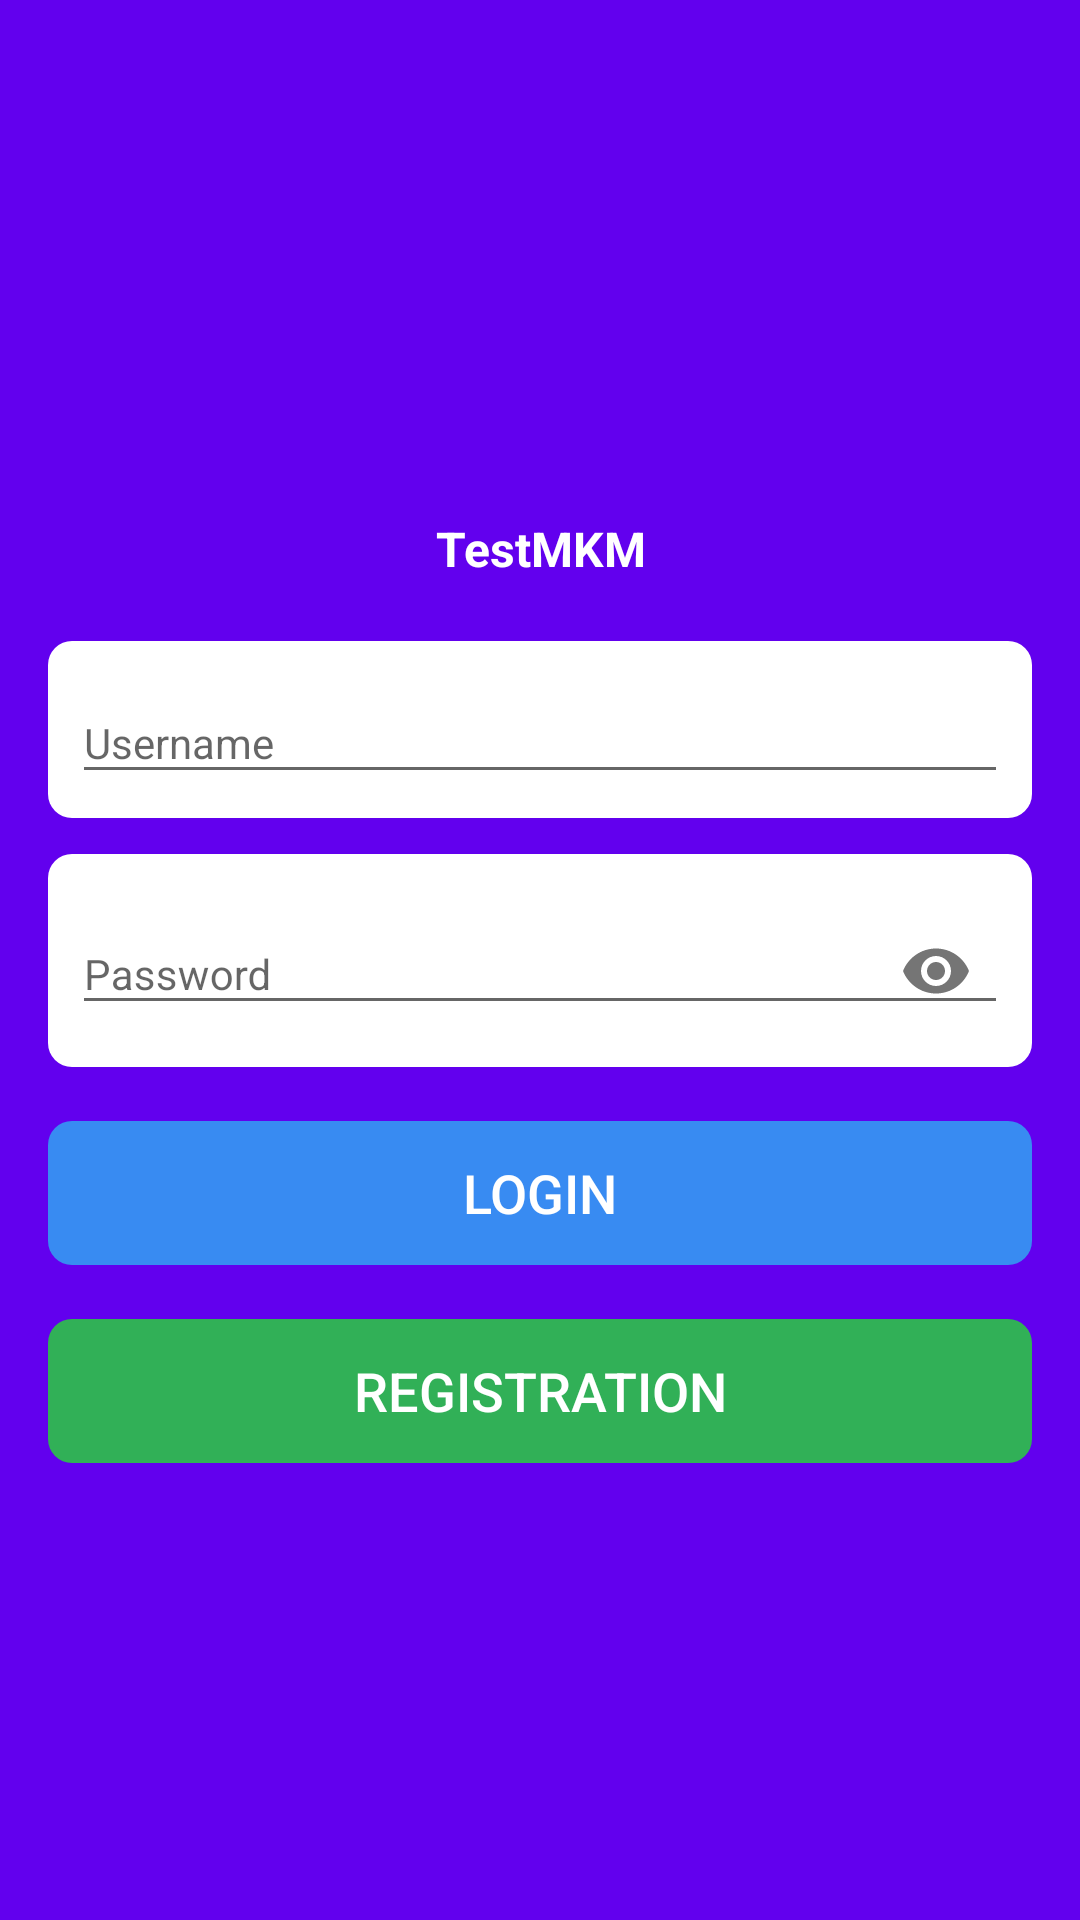

The Android layout XML behind this screen, and the referenced resources:
<!-- AndroidManifest.xml: activity theme AppTheme.NoActionBar -->
<!-- res/layout/activity_login.xml -->
<?xml version="1.0" encoding="utf-8"?>
<LinearLayout xmlns:android="http://schemas.android.com/apk/res/android"
    xmlns:app="http://schemas.android.com/apk/res-auto"
    xmlns:tools="http://schemas.android.com/tools"
    android:layout_width="match_parent"
    android:layout_height="match_parent"
    android:orientation="vertical"
    android:background="@color/colorPrimary"
    tools:context=".activity.LoginActivity">

    <ScrollView
        android:layout_width="match_parent"
        android:layout_height="match_parent">

        <LinearLayout
            android:layout_width="match_parent"
            android:layout_height="wrap_content"
            android:orientation="vertical">

            <RelativeLayout
                android:id="@+id/layout_form_login"
                android:layout_width="match_parent"
                android:layout_height="wrap_content"
                android:padding="16dp">

                <ImageView
                    android:id="@+id/iv_login_logo"
                    android:layout_width="96dp"
                    android:layout_height="96dp"
                    android:src="@mipmap/ic_launcher"
                    android:layout_gravity="center_horizontal"
                    android:layout_centerHorizontal="true"
                    android:layout_marginTop="36dp" />

                <TextView
                    android:id="@+id/tv_title"
                    android:layout_width="wrap_content"
                    android:layout_height="wrap_content"
                    android:layout_marginTop="24dp"
                    android:layout_centerHorizontal="true"
                    android:lineSpacingMultiplier="1.2"
                    android:layout_below="@+id/iv_login_logo"
                    android:text="@string/app_name"
                    android:textColor="#FFF"
                    android:textStyle="bold"
                    android:textSize="16sp"
                    android:textAlignment="center"
                    android:layout_gravity="center_horizontal" />

                <com.google.android.material.textfield.TextInputLayout
                    android:id="@+id/username_layout"
                    android:layout_below="@+id/tv_title"
                    android:layout_marginTop="20dp"
                    android:background="@drawable/bg_rounded_white"
                    android:paddingTop="4dp"
                    android:paddingStart="8dp"
                    android:paddingEnd="8dp"
                    android:paddingBottom="8dp"
                    app:hintTextColor="@color/black"
                    android:layout_width="match_parent"
                    android:layout_height="wrap_content">

                    <com.google.android.material.textfield.TextInputEditText
                        android:id="@+id/et_username_login"
                        android:layout_width="match_parent"
                        android:layout_height="wrap_content"
                        android:hint="@string/username"
                        android:textSize="14sp"
                        android:inputType="text"/>
                </com.google.android.material.textfield.TextInputLayout>

                <com.google.android.material.textfield.TextInputLayout
                    android:id="@+id/password_layout"
                    android:layout_below="@+id/username_layout"
                    android:layout_width="match_parent"
                    android:layout_height="wrap_content"
                    android:background="@drawable/bg_rounded_white"
                    app:hintTextColor="@color/black"
                    android:paddingTop="4dp"
                    android:paddingStart="8dp"
                    android:paddingEnd="8dp"
                    android:paddingBottom="8dp"
                    android:layout_marginTop="12dp"
                    app:passwordToggleEnabled="true">

                    <com.google.android.material.textfield.TextInputEditText
                        android:id="@+id/et_password_login"
                        android:layout_width="match_parent"
                        android:layout_height="wrap_content"
                        android:hint="@string/password"
                        android:textSize="14sp"
                        android:inputType="textPassword"/>
                </com.google.android.material.textfield.TextInputLayout>

                <Button
                    android:id="@+id/btn_login"
                    style="@style/ButtonBlue"
                    android:layout_width="match_parent"
                    android:layout_height="wrap_content"
                    android:layout_below="@id/password_layout"
                    android:layout_marginTop="18dp"
                    android:textSize="18sp"
                    android:text="@string/login" />

                <Button
                    android:id="@+id/btn_login_to_regis"
                    style="@style/ButtonGreen"
                    android:layout_width="match_parent"
                    android:layout_height="wrap_content"
                    android:layout_below="@id/btn_login"
                    android:layout_marginTop="18dp"
                    android:textSize="18sp"
                    android:text="@string/registrasi" />
            </RelativeLayout>

            <RelativeLayout
                android:id="@+id/layout_pb_login"
                android:layout_width="match_parent"
                android:layout_height="wrap_content">
                <ProgressBar
                    android:layout_width="60dp"
                    android:layout_height="60dp"
                    android:indeterminate="true"
                    android:indeterminateDrawable="@drawable/progress_bar"
                    android:layout_alignParentBottom="true"
                    android:layout_centerHorizontal="true"
                    android:layout_marginTop="12dp"
                    android:visibility="gone"/>
            </RelativeLayout>
        </LinearLayout>

    </ScrollView>
</LinearLayout>
<!-- resources referenced by this layout -->
<resources>
  <color name="black">#000000</color>
  <color name="colorPrimary">#6200EE</color>
  <!-- drawable bg_rounded_white (drawable) -->
  <?xml version="1.0" encoding="utf-8"?>
  <shape xmlns:android="http://schemas.android.com/apk/res/android" android:shape="rectangle">
      <corners android:radius="8dp"/>
      <solid android:color="#FFF"/>
  </shape>
  <string name="app_name">TestMKM</string>
  <string name="login">LOGIN</string>
  <string name="password">Password</string>
  <string name="registrasi">REGISTRATION</string>
  <string name="username">Username</string>
  <style name="ButtonBlue" parent="Widget.AppCompat.Button.Borderless">
          <item name="android:background">@drawable/btn_rounded_blue</item>
          <item name="android:textColor">@color/white</item>
          <item name="android:foreground">?selectableItemBackground</item>
          <item name="android:focusable">true</item>
          <item name="android:clickable">true</item>
      </style>
  <style name="ButtonGreen" parent="Widget.AppCompat.Button.Borderless">
          <item name="android:background">@drawable/btn_rounded_green</item>
          <item name="android:textColor">@color/white</item>
          <item name="android:foreground">?selectableItemBackground</item>
          <item name="android:focusable">true</item>
          <item name="android:clickable">true</item>
      </style>
  <style name="AppTheme.NoActionBar">
          <item name="windowActionBar">false</item>
          <item name="windowNoTitle">true</item>
      </style>
  <color name="colorAccent">#03DAC5</color>
  <!-- drawable btn_rounded_blue (drawable) -->
  <?xml version="1.0" encoding="utf-8"?>
  <selector xmlns:android="http://schemas.android.com/apk/res/android">
      <item android:drawable="@drawable/btn_rounded_blue_disabled" android:state_enabled="false" />
      <item android:drawable="@drawable/btn_rounded_blue_pressed" android:state_pressed="true" />
      <item android:drawable="@drawable/btn_rounded_blue_normal" />
  </selector>
  <color name="white">#FFFFFF</color>
  <!-- drawable btn_rounded_blue_disabled (drawable) -->
  <?xml version="1.0" encoding="utf-8"?>
  <shape xmlns:android="http://schemas.android.com/apk/res/android" android:shape="rectangle">
      <corners android:radius="8dp"/>
      <solid android:color="@color/blue40"/>
  </shape>
  <!-- drawable btn_rounded_blue_pressed (drawable) -->
  <?xml version="1.0" encoding="utf-8"?>
  <shape xmlns:android="http://schemas.android.com/apk/res/android" android:shape="rectangle">
      <corners android:radius="8dp"/>
      <solid android:color="@color/blue60"/>
  </shape>
  <!-- drawable btn_rounded_blue_normal (drawable) -->
  <?xml version="1.0" encoding="utf-8"?>
  <shape xmlns:android="http://schemas.android.com/apk/res/android" android:shape="rectangle">
      <corners android:radius="8dp"/>
      <solid android:color="@color/blue50"/>
  </shape>
  <!-- drawable btn_rounded_green_disabled (drawable) -->
  <?xml version="1.0" encoding="utf-8"?>
  <shape xmlns:android="http://schemas.android.com/apk/res/android" android:shape="rectangle">
      <corners android:radius="8dp"/>
      <solid android:color="@color/green40"/>
  </shape>
  <!-- drawable btn_rounded_green_pressed (drawable) -->
  <?xml version="1.0" encoding="utf-8"?>
  <shape xmlns:android="http://schemas.android.com/apk/res/android" android:shape="rectangle">
      <corners android:radius="8dp"/>
      <solid android:color="@color/green60"/>
  </shape>
  <!-- drawable btn_rounded_green_normal (drawable) -->
  <?xml version="1.0" encoding="utf-8"?>
  <shape xmlns:android="http://schemas.android.com/apk/res/android" android:shape="rectangle">
      <corners android:radius="8dp"/>
      <solid android:color="@color/green50"/>
  </shape>
  <color name="blue40">#5BA0F5</color>
  <color name="blue60">#216BC4</color>
  <color name="blue50">#388BF2</color>
  <color name="green40">#51C273</color>
  <color name="green60">#1C9440</color>
  <color name="green50">#31B057</color>
</resources>
